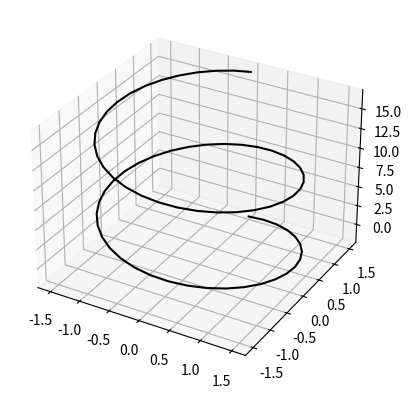

Recreate this plot in Python.
import matplotlib as mpl
from mpl_toolkits.mplot3d import Axes3D
import numpy as np
import matplotlib.pyplot as plt
fig = plt.figure()
ax = fig.add_subplot(111, projection='3d')
theta = np.linspace(-2*np.pi, 2*np.pi, 70)
z = np.linspace(-2, 17, 70)
x = 1.5 * np.sin(theta)
y = 1.5 * np.cos(theta)
ax.plot(x, y, z, color = 'black')
plt.show()